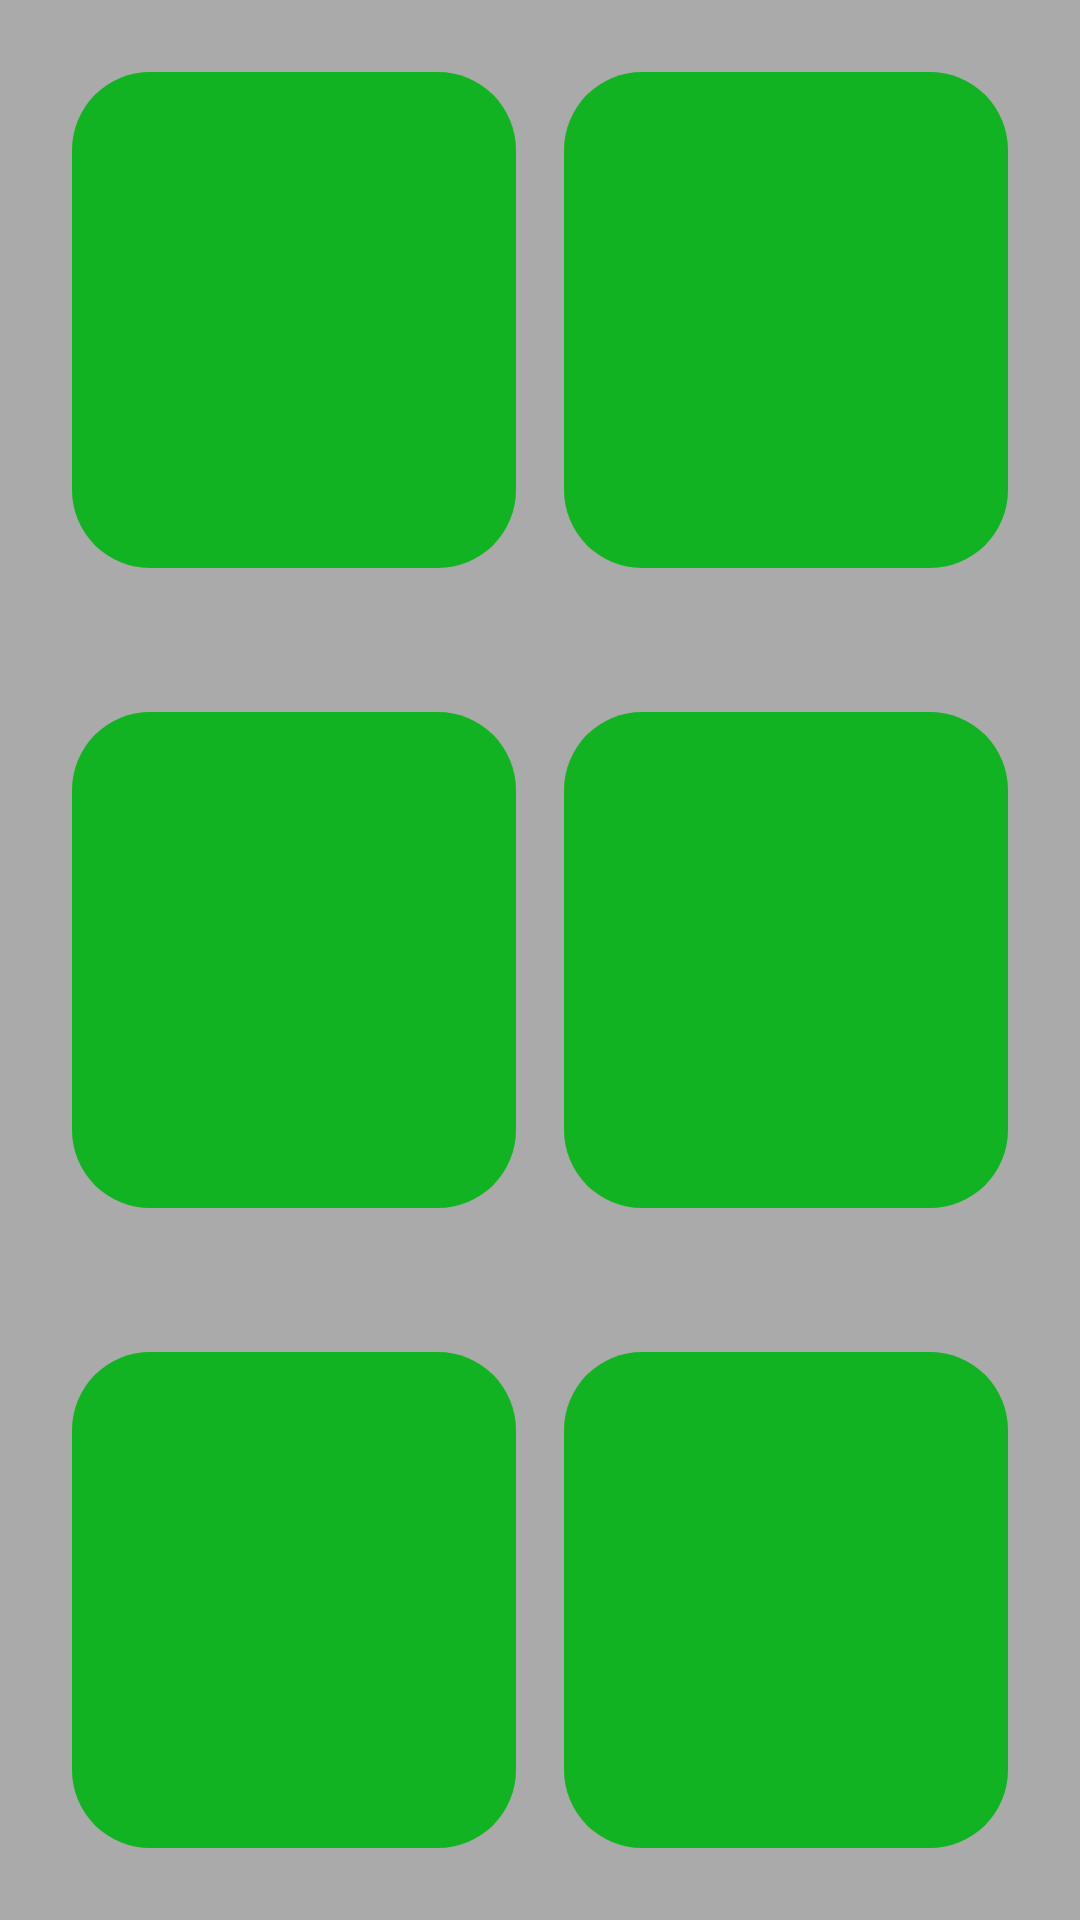

Write the Android layout XML for this screen, with the resource values it uses.
<!-- AndroidManifest.xml: application theme AppTheme -->
<!-- res/layout/fragment_eazy.xml -->
<LinearLayout xmlns:android="http://schemas.android.com/apk/res/android"
    xmlns:tools="http://schemas.android.com/tools"
    android:layout_width="match_parent"
    android:layout_height="match_parent"
    android:orientation="vertical"
    android:background="@android:color/darker_gray"
    tools:context="fragments.EazyFragment">


    <LinearLayout
        android:orientation="horizontal"
        android:layout_width="match_parent"
        android:layout_height="0dp"
        android:layout_weight="1"
        android:padding="24dp">

        <ImageButton
            android:layout_width="wrap_content"
            android:layout_height="match_parent"
            android:id="@+id/imageButton1"
            android:background="@drawable/card_shape"
            android:layout_weight="1"
            android:layout_marginRight="16dp"
            android:scaleType="fitXY" />

        <ImageButton
            android:layout_width="wrap_content"
            android:layout_height="match_parent"
            android:background="@drawable/card_shape"
            android:id="@+id/imageButton2"
            android:layout_weight="1"
            android:scaleType="fitXY"
            android:outlineProvider="bounds" />
    </LinearLayout>

    <LinearLayout
        android:orientation="horizontal"
        android:layout_width="match_parent"
        android:layout_height="0dp"
        android:layout_weight="1"
        android:padding="24dp">

        <ImageButton
            android:layout_width="wrap_content"
            android:layout_height="match_parent"
            android:id="@+id/imageButton3"
            android:background="@drawable/card_shape"
            android:layout_weight="1"
            android:layout_marginRight="16dp"
            android:scaleType="fitXY" />

        <ImageButton
            android:layout_width="wrap_content"
            android:layout_height="match_parent"
            android:background="@drawable/card_shape"
            android:id="@+id/imageButton4"
            android:layout_weight="1"
            android:scaleType="fitXY" />
    </LinearLayout>

    <LinearLayout
        android:orientation="horizontal"
        android:layout_width="match_parent"
        android:layout_height="0dp"
        android:layout_weight="1"
        android:padding="24dp">

        <ImageButton
            android:layout_width="wrap_content"
            android:layout_height="match_parent"
            android:id="@+id/imageButton5"
            android:background="@drawable/card_shape"
            android:layout_weight="1"
            android:layout_marginRight="16dp"
            android:scaleType="fitXY" />

        <ImageButton
            android:layout_width="wrap_content"
            android:layout_height="match_parent"
            android:background="@drawable/card_shape"
            android:id="@+id/imageButton6"
            android:layout_weight="1"
            android:scaleType="fitXY" />
    </LinearLayout>

</LinearLayout>
<!-- resources referenced by this layout -->
<resources>
  <!-- drawable card_shape (drawable) -->
  <?xml version="1.0" encoding="utf-8"?>
  <shape xmlns:android="http://schemas.android.com/apk/res/android" android:shape="rectangle" >
      <corners
          android:radius="26dp"
          />
      <solid
          android:color="#12B322"
          />
      <padding
          android:left="0dp"
          android:top="0dp"
          android:right="0dp"
          android:bottom="0dp"
          />
      <size
          android:width="100dp"
          android:height="100dp"
          />
  </shape>
  <style name="AppTheme" parent="Theme.AppCompat.Light.NoActionBar">
          
          <item name="colorPrimary">@color/colorPrimary</item>
          <item name="colorPrimaryDark">@color/colorPrimaryDark</item>
          <item name="colorAccent">@color/colorAccent</item>
      </style>
  <!-- not gathered from this repository: default colours our renderer supplied (Android Studio template values) -->
  <color name="colorPrimary">#FF6200EE</color>
  <color name="colorPrimaryDark">#FF3700B3</color>
  <color name="colorAccent">#FF03DAC5</color>
</resources>
